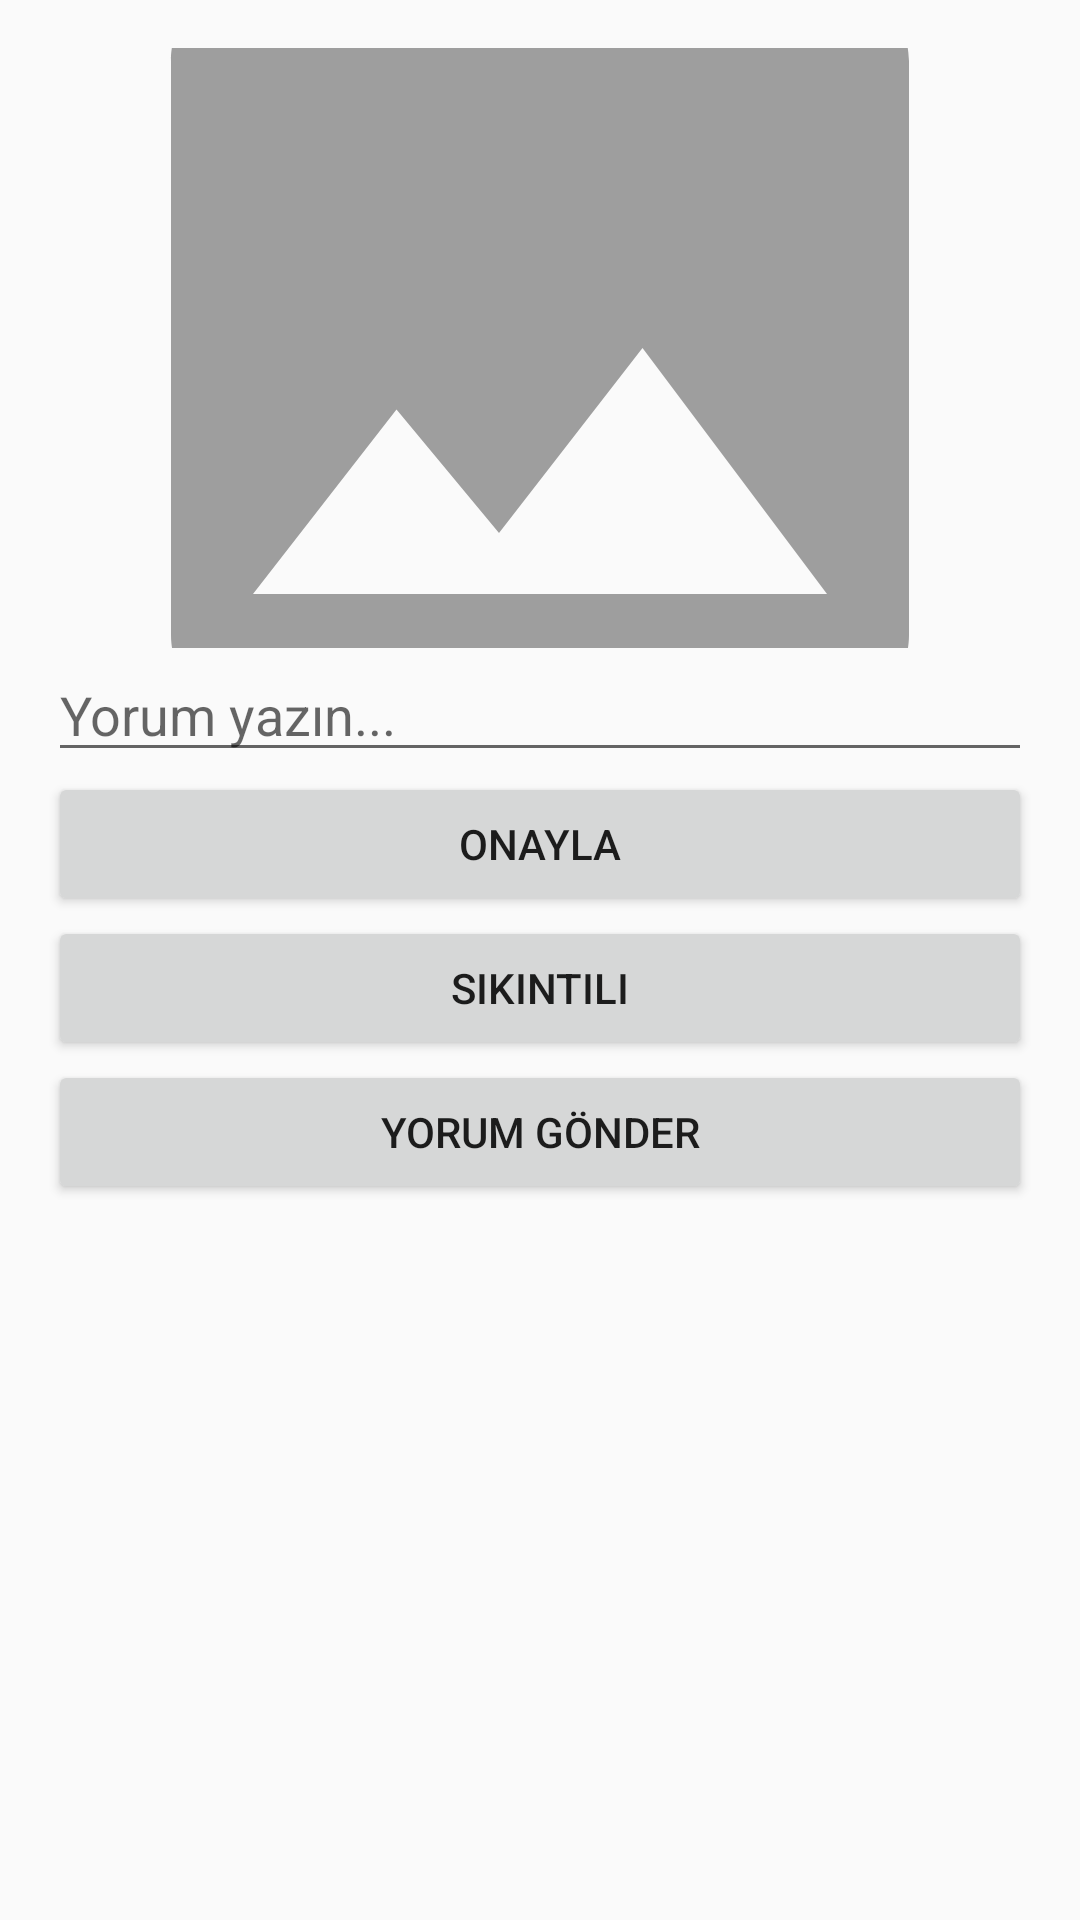

Write the Android layout XML for this screen, with the resource values it uses.
<!-- AndroidManifest.xml: application theme Theme.VideoInspectorApp -->
<!-- res/layout/fragment_media_detail.xml -->
<?xml version="1.0" encoding="utf-8"?>
<LinearLayout xmlns:android="http://schemas.android.com/apk/res/android"
    android:orientation="vertical" android:padding="16dp"
    android:layout_width="match_parent" android:layout_height="match_parent">

    
    <ImageView
        android:id="@+id/ivPreview"
        android:layout_width="match_parent"
        android:layout_height="200dp"
        android:scaleType="centerCrop"
        android:src="@drawable/ic_media_placeholder"
        android:contentDescription="@string/app_name" />

    <EditText
        android:id="@+id/etComment"
        android:hint="Yorum yazın..."
        android:layout_width="match_parent"
        android:layout_height="wrap_content" />

    <Button
        android:id="@+id/btnApprove"
        android:text="Onayla"
        android:layout_width="match_parent"
        android:layout_height="wrap_content" />

    <Button
        android:id="@+id/btnReject"
        android:text="Sıkıntılı"
        android:layout_width="match_parent"
        android:layout_height="wrap_content" />

    <Button
        android:id="@+id/btnComment"
        android:text="Yorum Gönder"
        android:layout_width="match_parent"
        android:layout_height="wrap_content" />
</LinearLayout>
<!-- resources referenced by this layout -->
<resources>
  <!-- drawable ic_media_placeholder (drawable) -->
  <vector xmlns:android="http://schemas.android.com/apk/res/android"
      android:width="48dp"
      android:height="48dp"
      android:viewportWidth="24"
      android:viewportHeight="24"
      android:tint="#9E9E9E">
      
      <path
          android:fillColor="#FF000000"
          android:pathData="M21,19V5c0,-1.1 -0.9,-2 -2,-2H5c-1.1,0 -2,0.9 -2,2v14c0,1.1 0.9,2 2,2h14c1.1,0 2,-0.9 2,-2zM8.5,13.5l2.5,3.01L14.5,12l4.5,6H5l3.5,-4.5zM8,7c0,1.1 0.9,2 2,2s2,-0.9 2,-2 -0.9,-2 -2,-2 -2,0.9 -2,2z"/>
  </vector>
  <string name="app_name">VideoInspectorApp</string>
  <style name="Theme.VideoInspectorApp" parent="Theme.AppCompat.DayNight.NoActionBar">
          
          <item name="android:statusBarColor">@android:color/transparent</item>
          <item name="android:windowLightStatusBar">true</item>
      </style>
</resources>
